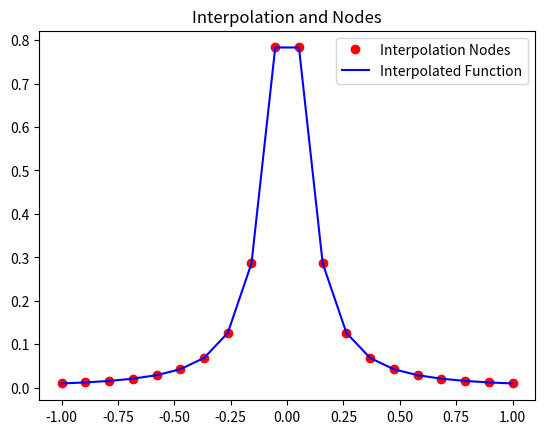
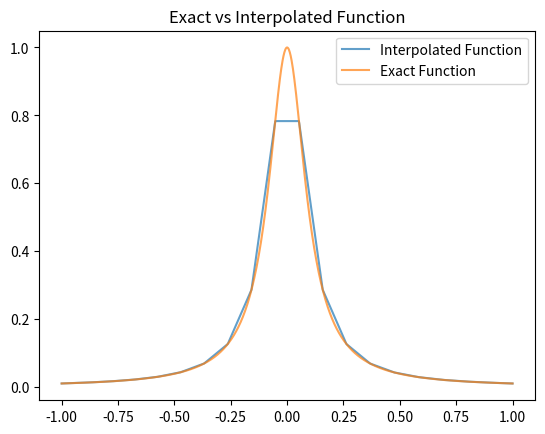
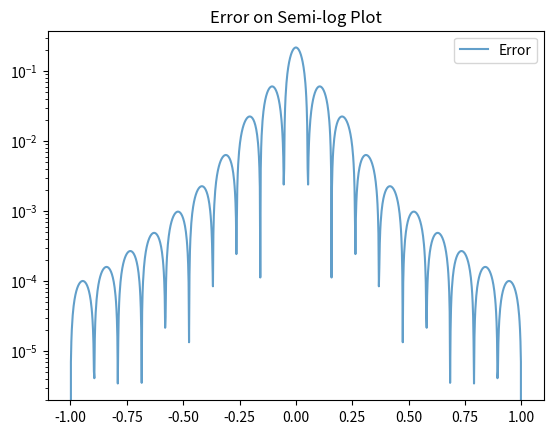

Recreate these plots in Python, in order.
# -*- coding: utf-8 -*-
"""
Created on Thu Oct 17 14:35:41 2024

[redacted]
"""
import numpy as np
import numpy.linalg as la
import matplotlib.pyplot as plt
from numpy.linalg import norm

def driver(): 
    plt.close('all')

    f = lambda x: 1/(1 + (10 * x) ** 2)  # Exact function
    
    N = 20  # Number of interpolation points
    a = -1  # Interval start
    b = 1   # Interval end
    
    ''' Create interpolation nodes'''
    xint = np.linspace(a, b, N)
    yint = f(xint)
    
    ''' New arrays for interpolated points '''
    x_interp = []
    y_interp = []
    
    ''' Evaluate between each consecutive pair of points '''
    for i in range(N-1):
        # Generate 20 points between xint[i] and xint[i+1]
        x_vals = np.linspace(xint[i], xint[i+1], 2)
        for x in x_vals:
            y = lineval(xint[i], yint[i], xint[i+1], yint[i+1], x)
            x_interp.append(x)
            y_interp.append(y)
    
    # Convert to numpy arrays
    x_interp = np.array(x_interp)
    y_interp = np.array(y_interp)
    
    ''' Plot the nodes and the interpolated function '''
    plt.figure()
    plt.plot(xint, yint, 'ro', label='Interpolation Nodes')  # Plot nodes
    plt.plot(x_interp, y_interp, 'b-', label='Interpolated Function')  # Plot interpolation
    plt.title('Interpolation and Nodes')
    plt.legend()
    
    ''' Now validate the interpolation '''
    Neval = 1000  # Number of evaluation points for the exact function
    xeval = np.linspace(a, b, Neval+1)  # High-resolution points for evaluation
    yeval = np.interp(xeval, x_interp, y_interp)  # Evaluate the interpolated function using numpy's interp
    yex = f(xeval)  # Exact function evaluated at those points
    
    ''' Compute the error '''
    err = yex - yeval  # Error between exact and interpolated function
    errnorm = norm(err)  # Norm of the error
    print('Error norm = ', errnorm)
    
    ''' Plot the exact function and the interpolated function '''
    plt.figure()
    plt.plot(xeval, yeval, label='Interpolated Function', alpha=0.7)
    plt.plot(xeval, yex, label='Exact Function', alpha=0.7)
    plt.title('Exact vs Interpolated Function')
    plt.legend()

    ''' Plot the error on a semilogarithmic plot '''
    plt.figure()
    plt.semilogy(xeval, np.abs(err), label='Error', alpha=0.7)
    plt.title('Error on Semi-log Plot')
    plt.legend()

    plt.show()

def lineval(x0, y0, x1, y1, alpha):
    f = lambda x: y0 + (y1 - y0) / (x1 - x0) * (x - x0)
    return f(alpha)

driver()

    